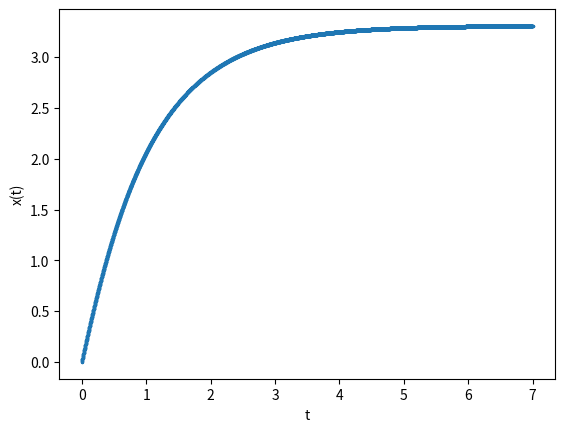

This chart was generated by the following Python code:
import matplotlib.pyplot as plt
import numpy as np

def euler(f, x0, t):
    x = np.zeros(len(t))
    x[0] = x0
    for n in range(0,len(t)-1):
        x[n+1] = x[n] + f(x[n],t[n])*(t[n+1] - t[n])
    return x

def opinion_function(x,t):
    global d; u; a; b
    return (-d*x + u*np.tanh(a*x) + b)

h=0.001; Tend=7 # für a), b) und d)
#h=0.1; Tend=7 # für c)
t = np.arange(0, Tend+h, h)

#d=1; u=0.31; a=1.2; b=0 # a)
d=1; u=0.31; a=1.2; b=3 # b)
#d=1; u=0.31; a=1.2; b=3 # c)
#d=4; u=0.31; a=1.2; b=0 # d)

x = euler(opinion_function, 0, t)

plt.scatter(t,x,s=2)

plt.xlabel("t")
plt.ylabel("x(t)")
plt.show()